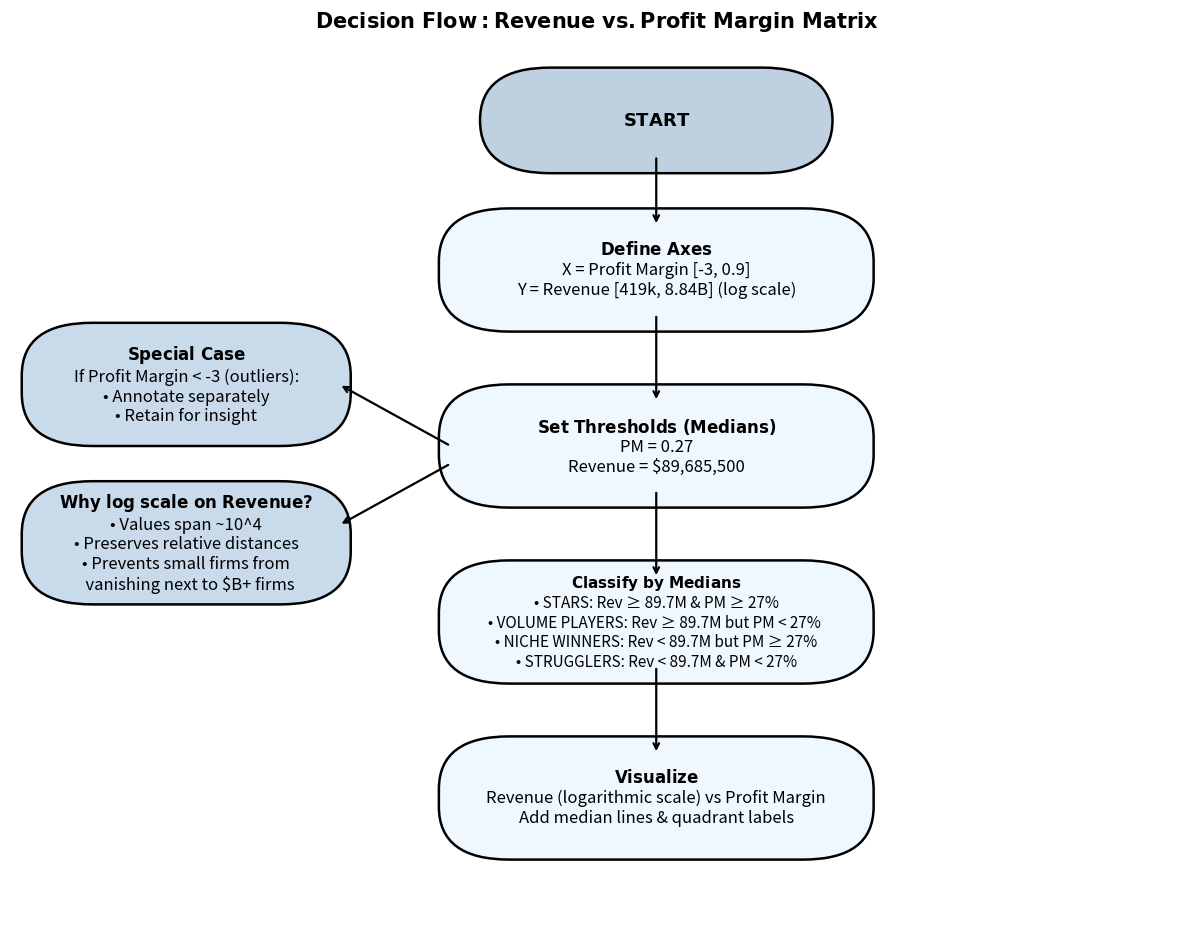

Python code for this plot:
#!/usr/bin/env python
# coding: utf-8

# DECISION FLOW FOR REVENUE VS. PROFIT MARGIN ANALYSIS

import matplotlib.pyplot as plt
from matplotlib.patches import FancyBboxPatch

# Add a decision (process) box
def add_box(ax, center_xy, text, w=0.36, h=0.10, fontsize=12, fc=None):
    cx, cy = center_xy
    x, y = cx - w/2, cy - h/2
    
    # Draw box
    box = FancyBboxPatch(
        (x, y), w, h,
        boxstyle="round,pad=0.02,rounding_size=0.06",
        transform=ax.transAxes,
        facecolor=fc, linewidth=1.8
    )
    ax.add_patch(box)
    
    # Add text
    ax.text(cx, cy, text, ha="center", va="center",
            fontsize=fontsize, transform=ax.transAxes)
    
    # Anchors for arrows
    return dict(center=(cx, cy), top=(cx, cy + h/2), bottom=(cx, cy - h/2),
                left=(cx - w/2, cy), right=(cx + w/2, cy))

# Draw an arrow between two points
def arrow(ax, start, end, rad=0.0):
    ax.annotate("",
        xy=end, xytext=start,
        xycoords=ax.transAxes, textcoords=ax.transAxes,
        arrowprops=dict(arrowstyle="->", lw=1.6,
                        connectionstyle=f"arc3,rad={rad}"),
        clip_on=False
    )

# Set up figure
fig, ax = plt.subplots(figsize=(12.5, 10), dpi=160)
ax.axis("off")

# Main Column 
start = add_box(ax, (0.55, 0.92),
                r"$\bf{START}$",
                w=0.26, h=0.08, fontsize=13, fc="#BFD0E1")

axesbx = add_box(ax, (0.55, 0.75),
                 r"$\bf{Define\ Axes}$" + "\nX = Profit Margin [-3, 0.9]\nY = Revenue [419k, 8.84B] (log scale)",
                 w=0.33, h=0.10, fc="#F0F8FF")

thr = add_box(ax, (0.55, 0.55),
              r"$\bf{Set\ Thresholds\ (Medians)}$" + "\nPM = 0.27\nRevenue = \$89,685,500",
              w=0.33, h=0.10, fc="#F0F8FF")

cls = add_box(ax, (0.55, 0.35),
              r"$\bf{Classify\ by\ Medians}$" + "\n"
              "• STARS: Rev ≥ 89.7M & PM ≥ 27%\n"
              "• VOLUME PLAYERS: Rev ≥ 89.7M but PM < 27% \n"
              "• NICHE WINNERS: Rev < 89.7M but PM ≥ 27%\n"
              "• STRUGGLERS: Rev < 89.7M & PM < 27%",
              w=0.33, h=0.10, fontsize=11, fc="#F0F8FF")

viz = add_box(ax, (0.55, 0.15),
              r"$\bf{Visualize}$" + "\n"
              "Revenue (logarithmic scale) vs Profit Margin\n"
              "Add median lines & quadrant labels",
              w=0.33, h=0.10, fc="#F0F8FF")

# Side Notes ("Special Case" and "Why log scale on Revenue")
outlier = add_box(ax, (0.15, 0.62),
                  r"$\bf{Special\ Case}$" + "\n"
                  "If Profit Margin < -3 (outliers):\n"
                  "• Annotate separately\n"
                  "• Retain for insight",
                  w=0.24, h=0.10, fc="#C9DAEB")

whylog = add_box(ax, (0.15, 0.44),
                 r"$\bf{Why\ log\ scale\ on\ Revenue?}$" + "\n"
                 "• Values span ~10^4\n"
                 "• Preserves relative distances\n"
                 "• Prevents small firms from\n"
                 "  vanishing next to \$B+ firms",
                 w=0.24, h=0.10, fc="#C9DAEB")

# Arrows
arrow(ax, start["bottom"], axesbx["top"])
arrow(ax, axesbx["bottom"], thr["top"], rad=0.0)
arrow(ax, thr["bottom"], cls["top"], rad=0.0)
arrow(ax, cls["bottom"], viz["top"], rad=0.0)

# Side branches
arrow(ax, (thr["left"][0]-0.01, thr["left"][1]),
      (outlier["right"][0]+0.01, outlier["right"][1]), rad=0.00)

arrow(ax, (thr["left"][0]-0.01, thr["left"][1]-0.02),
      (whylog["right"][0]+0.01,  whylog["right"][1]+0.02), rad=0.00)

# Title, layout, and margins
ax.set_title(r"$\bf{Decision\ Flow: Revenue\ vs. Profit\ Margin\ Matrix}$", pad=16, fontsize=15)

# roomy margins so nothing clips
plt.subplots_adjust(left=0.04, right=0.98, top=0.93, bottom=0.05)

# Save flowchart as PNG
plt.savefig("decision_flowchart.png", dpi=200, bbox_inches="tight")

plt.show()





